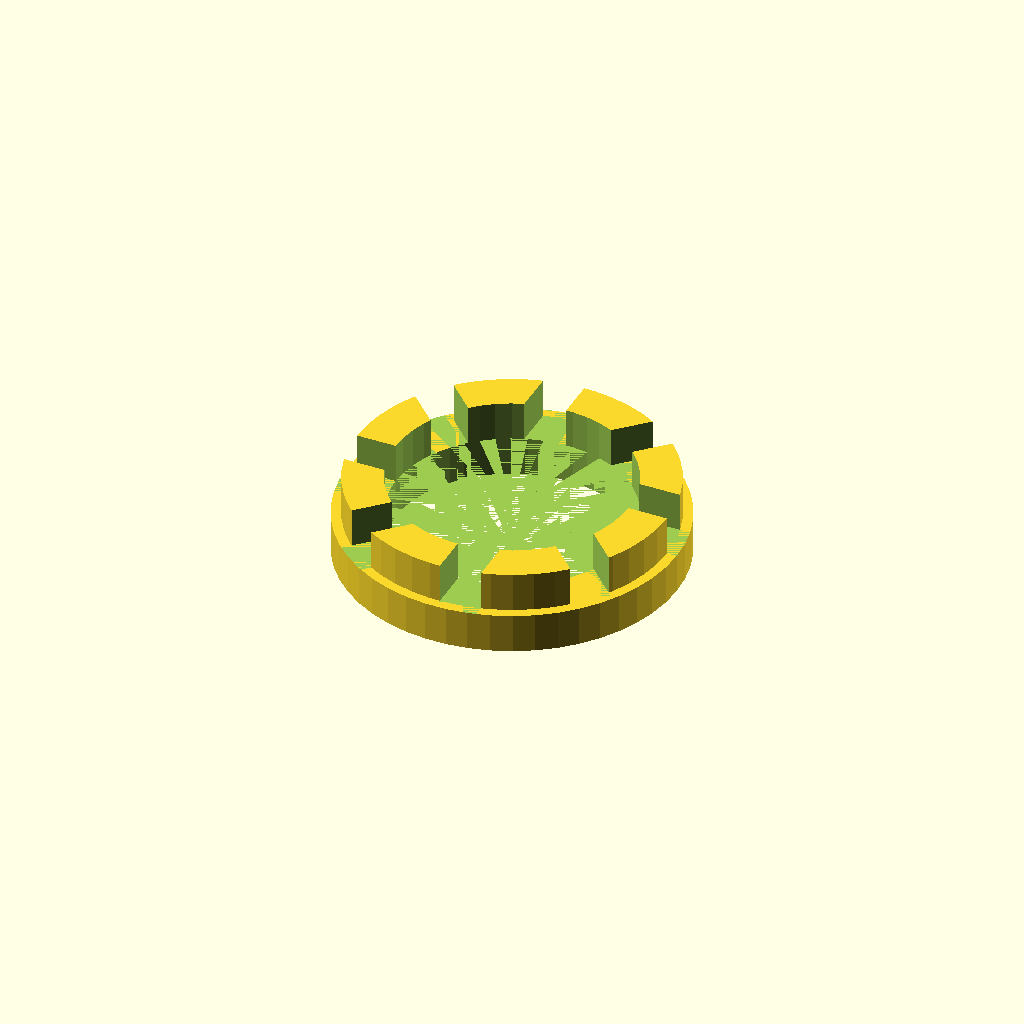
Cell 1: the model at its default parameters.
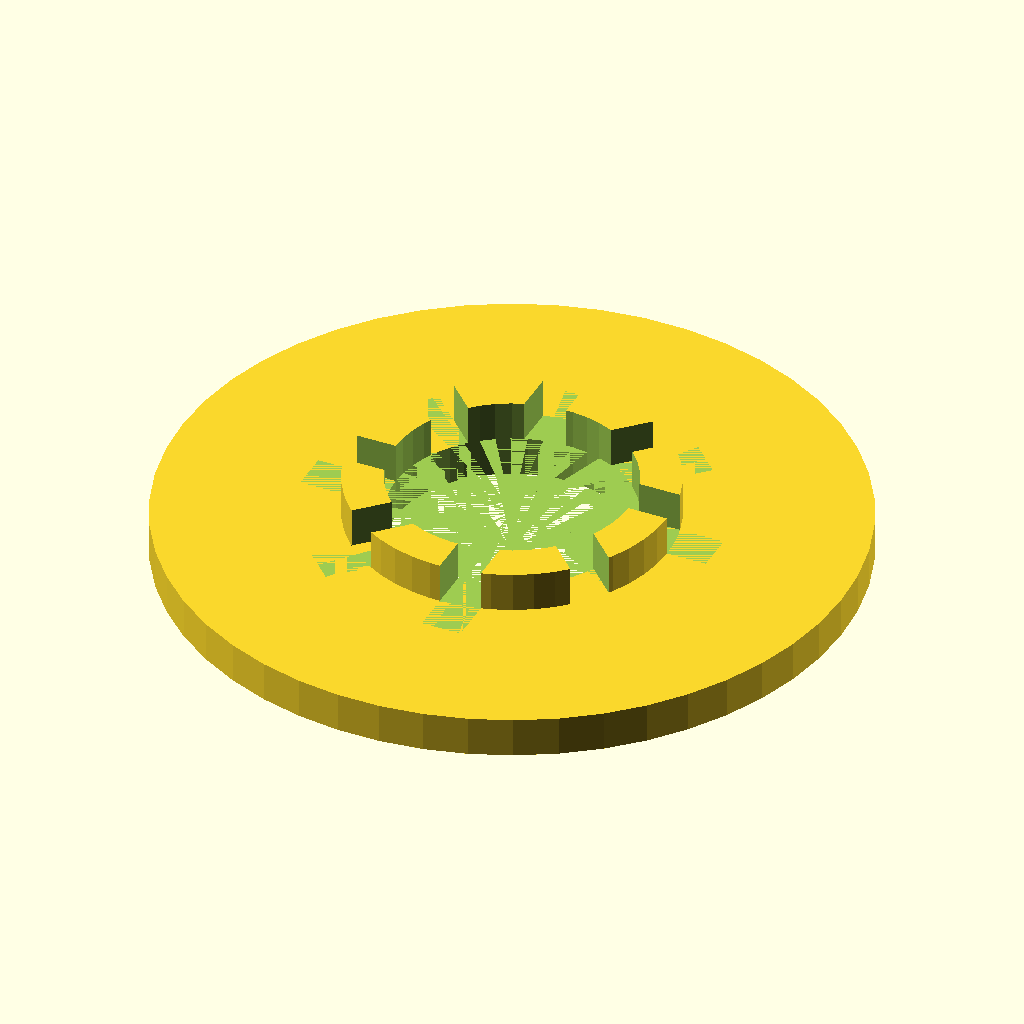
Cell 2: the same model with Durchmesser = 170.
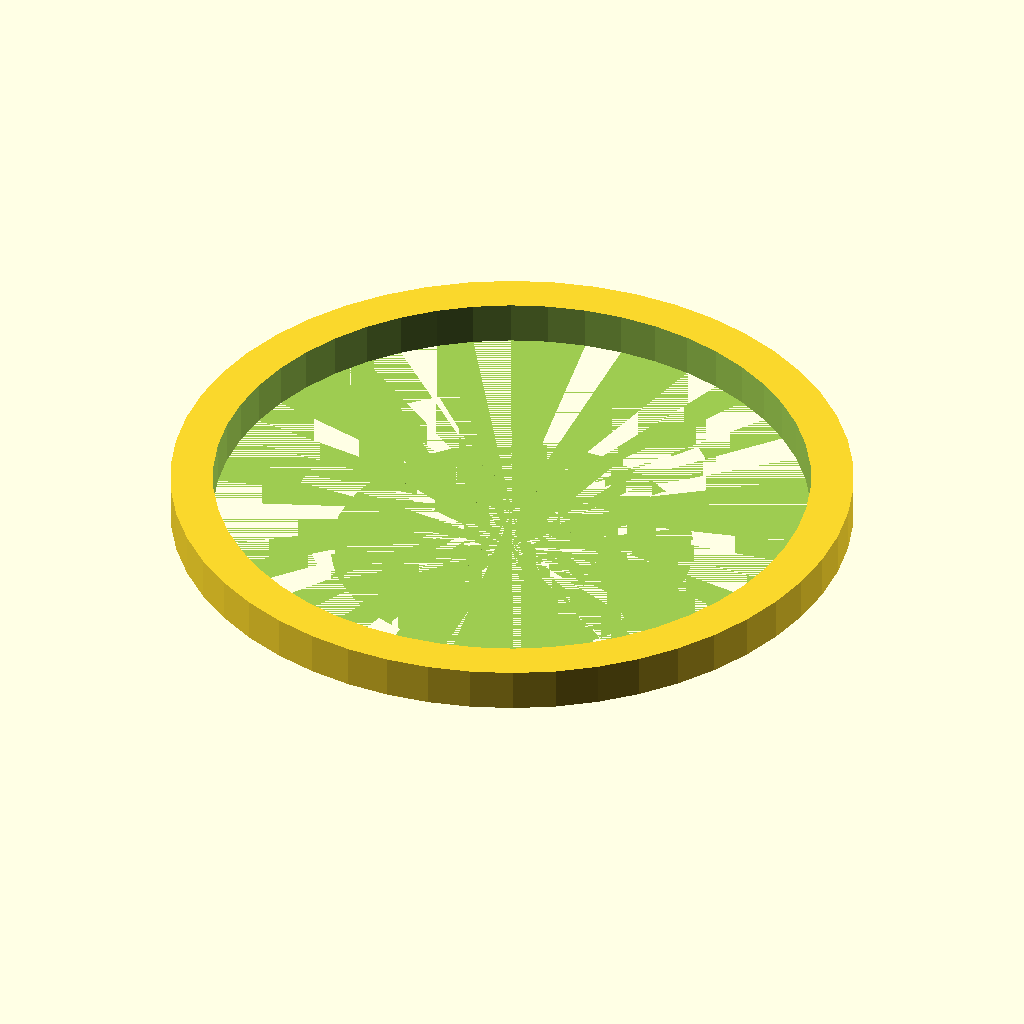
Cell 3: DurchmesserTopf = 160 (everything else at default).
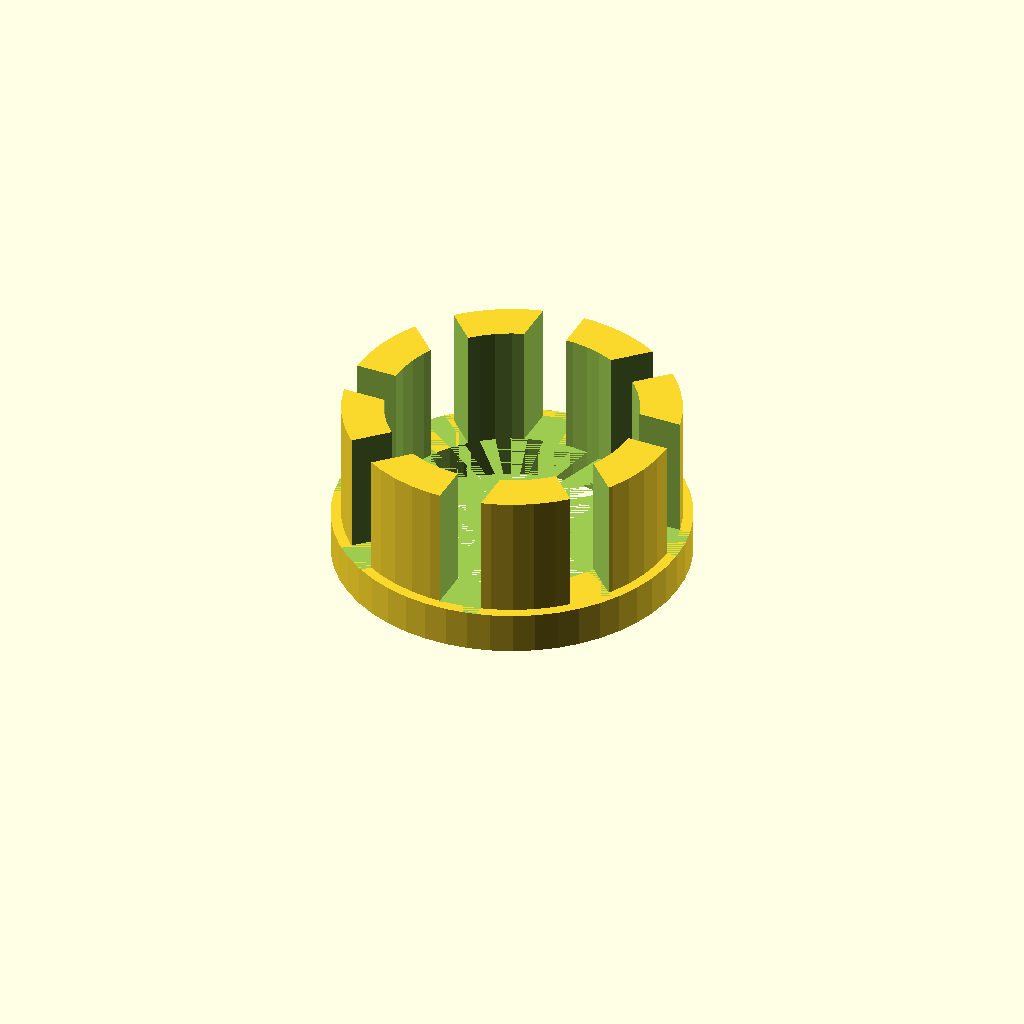
Cell 4: Hoehe = 40 (everything else at default).
One fixed orthographic camera (rotation 55°, 0°, 25°; colour scheme Cornfield) for every cell.
The OpenSCAD source (inputs/thingiverse/thing-2945394/files/Adapter_DurchmesserHoehe_V2.scad):
//Adapter für hohe Orchideentöpfe
//height adjuster for orchid plant pots
//20180604 P. de Graaff

$fn=50;
Durchmesser=85;     //outer diameter of adjuster
DurchmesserTopf=80; //outer diameter plant pot
Hoehe=20;           //total height of adjuster
difference(){
    cylinder(d=Durchmesser,h=10);
    cylinder(d=DurchmesserTopf-20,h=Hoehe+1);
}
translate([0,0,10]) difference(){
    cylinder(d=DurchmesserTopf,h=Hoehe-10);
    cylinder(d=DurchmesserTopf-20,h=Hoehe+1);
    for (i =[0:8]){
        rotate([0,0,i*45])cube([50,10,50]);
    }
}
Customizer parameters (derived from the source; name, type, default, range or options):
Durchmesser: number, default 85
DurchmesserTopf: number, default 80
Hoehe: number, default 20
